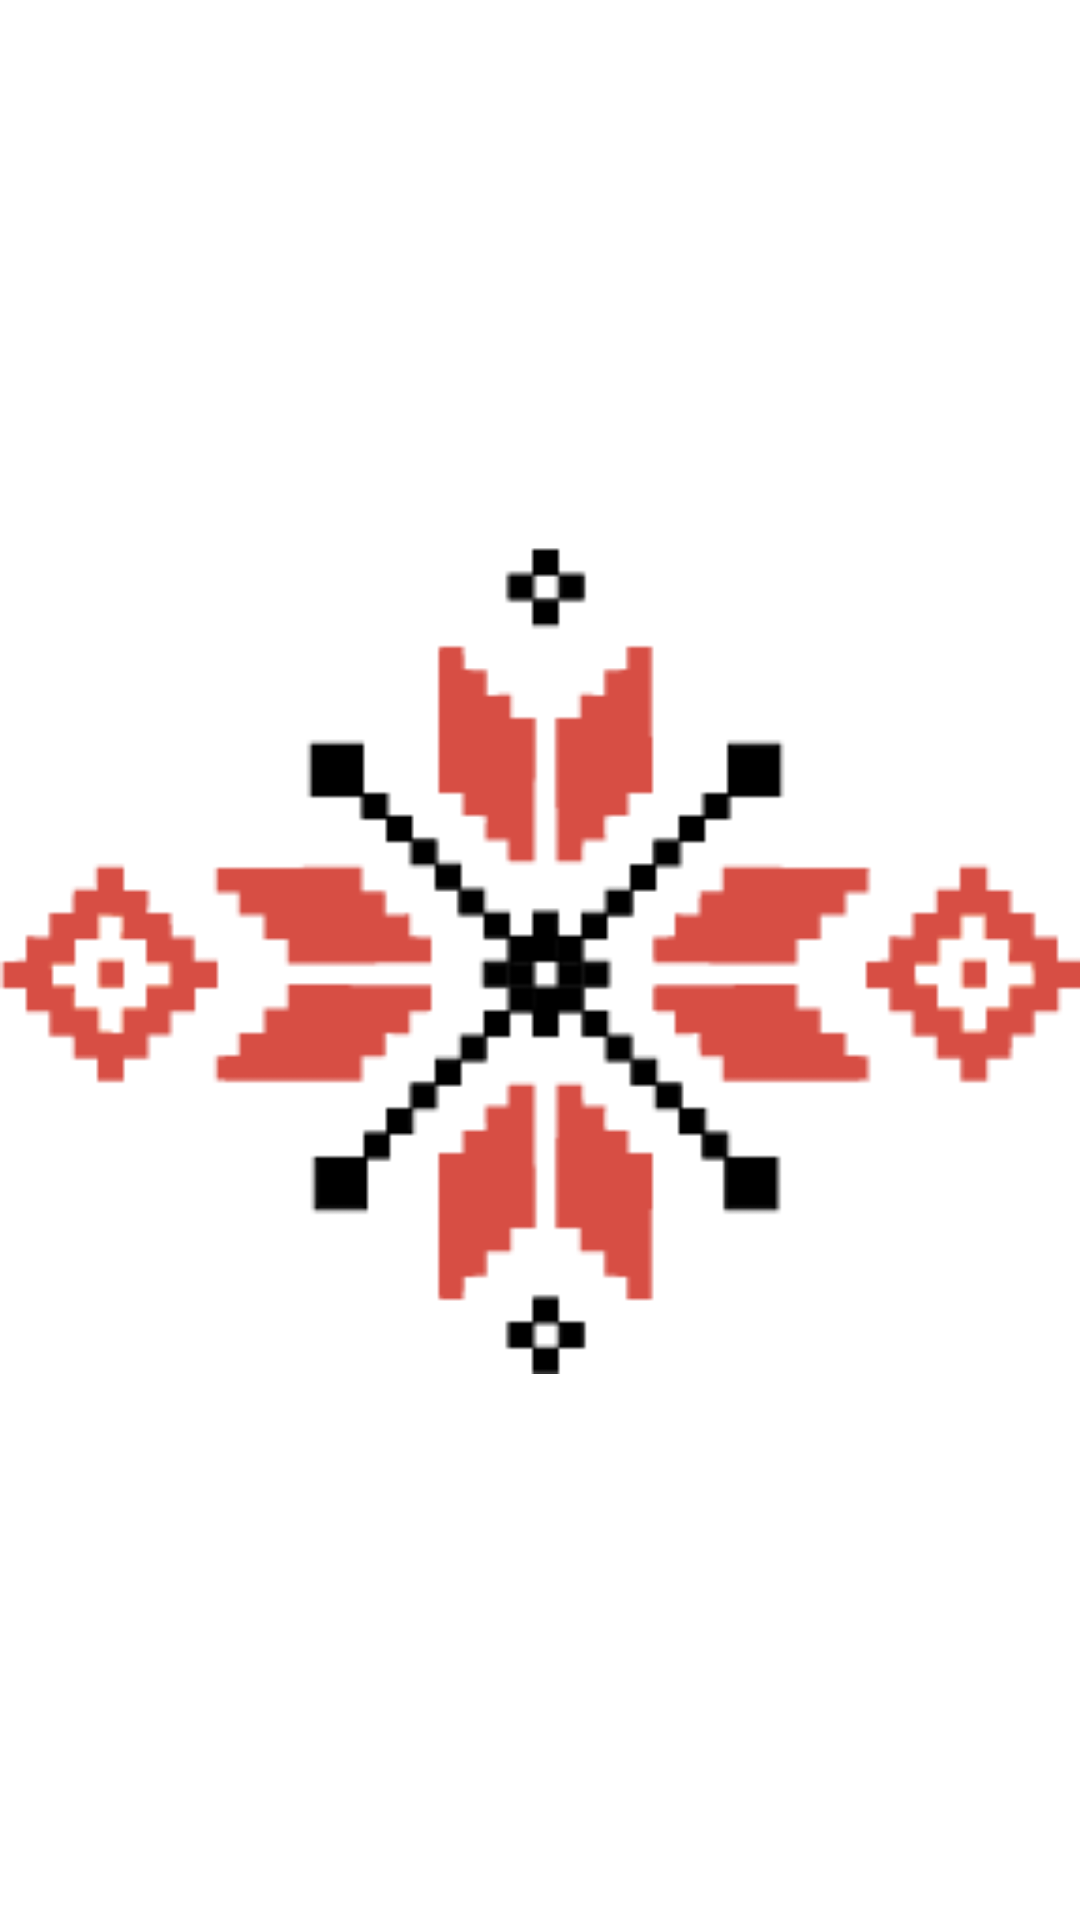

Write the Android layout XML for this screen, with the resource values it uses.
<!-- AndroidManifest.xml: application theme Theme.UdmurtApp -->
<!-- res/layout/pattern_star.xml -->
<?xml version="1.0" encoding="utf-8"?>
<ImageView xmlns:android="http://schemas.android.com/apk/res/android"
    android:layout_width="0dp"
    android:layout_height="24dp"
    android:layout_weight="1"
    android:layout_marginHorizontal="2dp"
    android:scaleType="fitCenter"
    android:src="@drawable/pattern" />
<!-- resources referenced by this layout -->
<resources>
  <!-- drawable pattern: png bitmap (drawable, 4070 bytes) -->
  <style name="Theme.UdmurtApp" parent="Base.Theme.UdmurtApp" />
  <style name="Base.Theme.UdmurtApp" parent="Theme.MaterialComponents.DayNight.NoActionBar">
          
          
      </style>
</resources>
